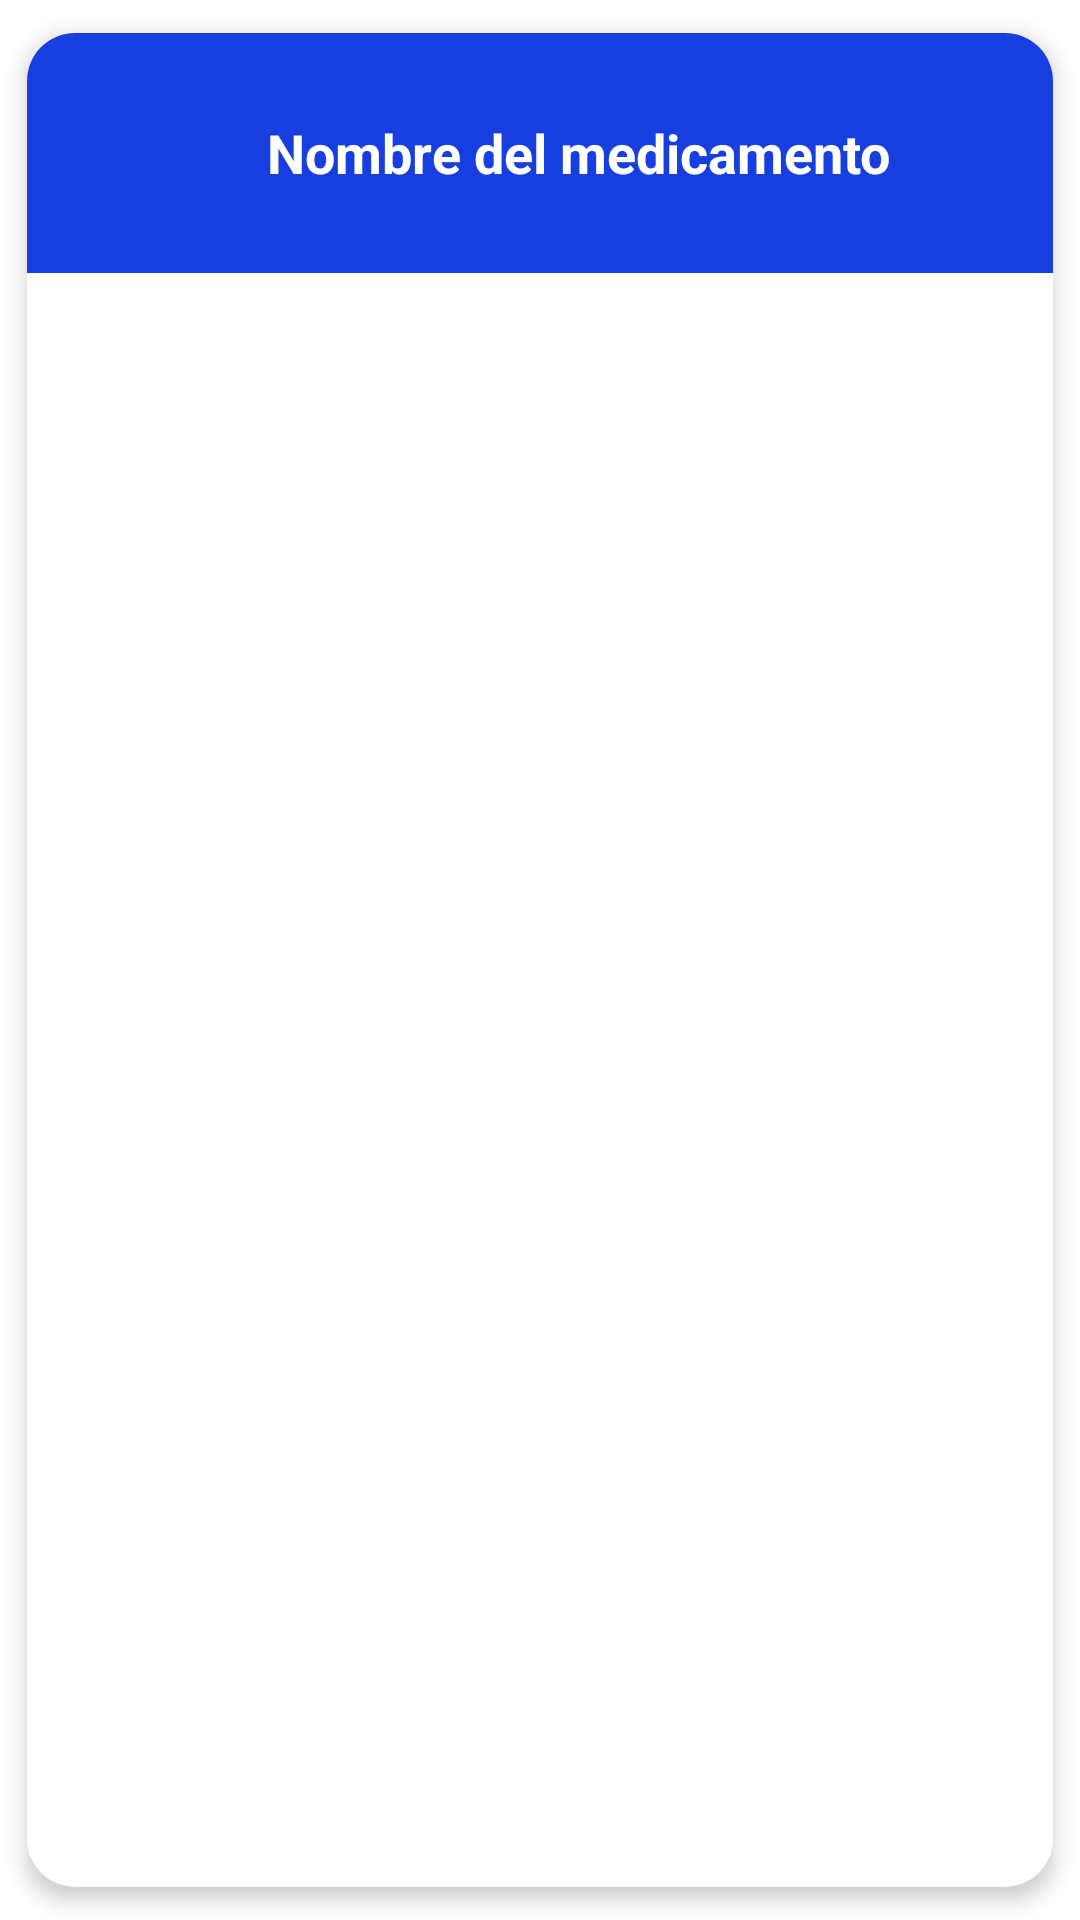

Here is an Android app screen rendered from its layout file. Give the layout XML and the strings, colors and styles it references.
<!-- AndroidManifest.xml: application theme Theme.PharmaTrack -->
<!-- res/layout/lista_item_medicamento.xml -->
<?xml version="1.0" encoding="utf-8"?>
<androidx.cardview.widget.CardView xmlns:android="http://schemas.android.com/apk/res/android"
    xmlns:app="http://schemas.android.com/apk/res-auto"
    android:layout_width="match_parent"
    android:layout_height="wrap_content"
    android:layout_marginVertical="6dp"
    android:layout_marginHorizontal="12dp"
    app:cardCornerRadius="16dp"
    app:cardElevation="4dp"
    app:cardUseCompatPadding="true">

    <LinearLayout
        android:layout_width="match_parent"
        android:layout_height="wrap_content"
        android:orientation="horizontal"
        android:background="@color/darkblue"
        android:padding="16dp"
        android:gravity="center_vertical">

        <ImageView
            android:id="@+id/imgIconoMedicamento"
            android:layout_width="48dp"
            android:layout_height="48dp"
            android:src="@drawable/ic_medicamento"
            android:layout_marginEnd="16dp" />

        <TextView
            android:id="@+id/txtNombreMedicamento"
            android:layout_width="0dp"
            android:layout_height="wrap_content"
            android:layout_weight="1"
            android:text="Nombre del medicamento"
            android:textSize="18sp"
            android:textColor="@android:color/white"
            android:textStyle="bold" />
    </LinearLayout>
</androidx.cardview.widget.CardView>
<!-- resources referenced by this layout -->
<resources>
  <color name="darkblue">#173EDE</color>
  <style name="Theme.PharmaTrack" parent="Theme.MaterialComponents.DayNight.DarkActionBar">
          
          <item name="colorPrimary">@color/darkblue</item>
          <item name="colorPrimaryVariant">@color/purple_700</item>
          <item name="colorOnPrimary">@color/white</item>
          
          <item name="colorSecondary">@color/teal_200</item>
          <item name="colorSecondaryVariant">@color/teal_700</item>
          
          <item name="android:statusBarColor">?attr/colorPrimaryVariant</item>
          
          <item name="buttonStyle">@style/Widget.MaterialComponents.Button</item>
      </style>
  <color name="purple_700">#FF3700B3</color>
  <color name="white">#FFFFFFFF</color>
  <color name="teal_200">#FF03DAC5</color>
  <color name="teal_700">#FF018786</color>
</resources>
